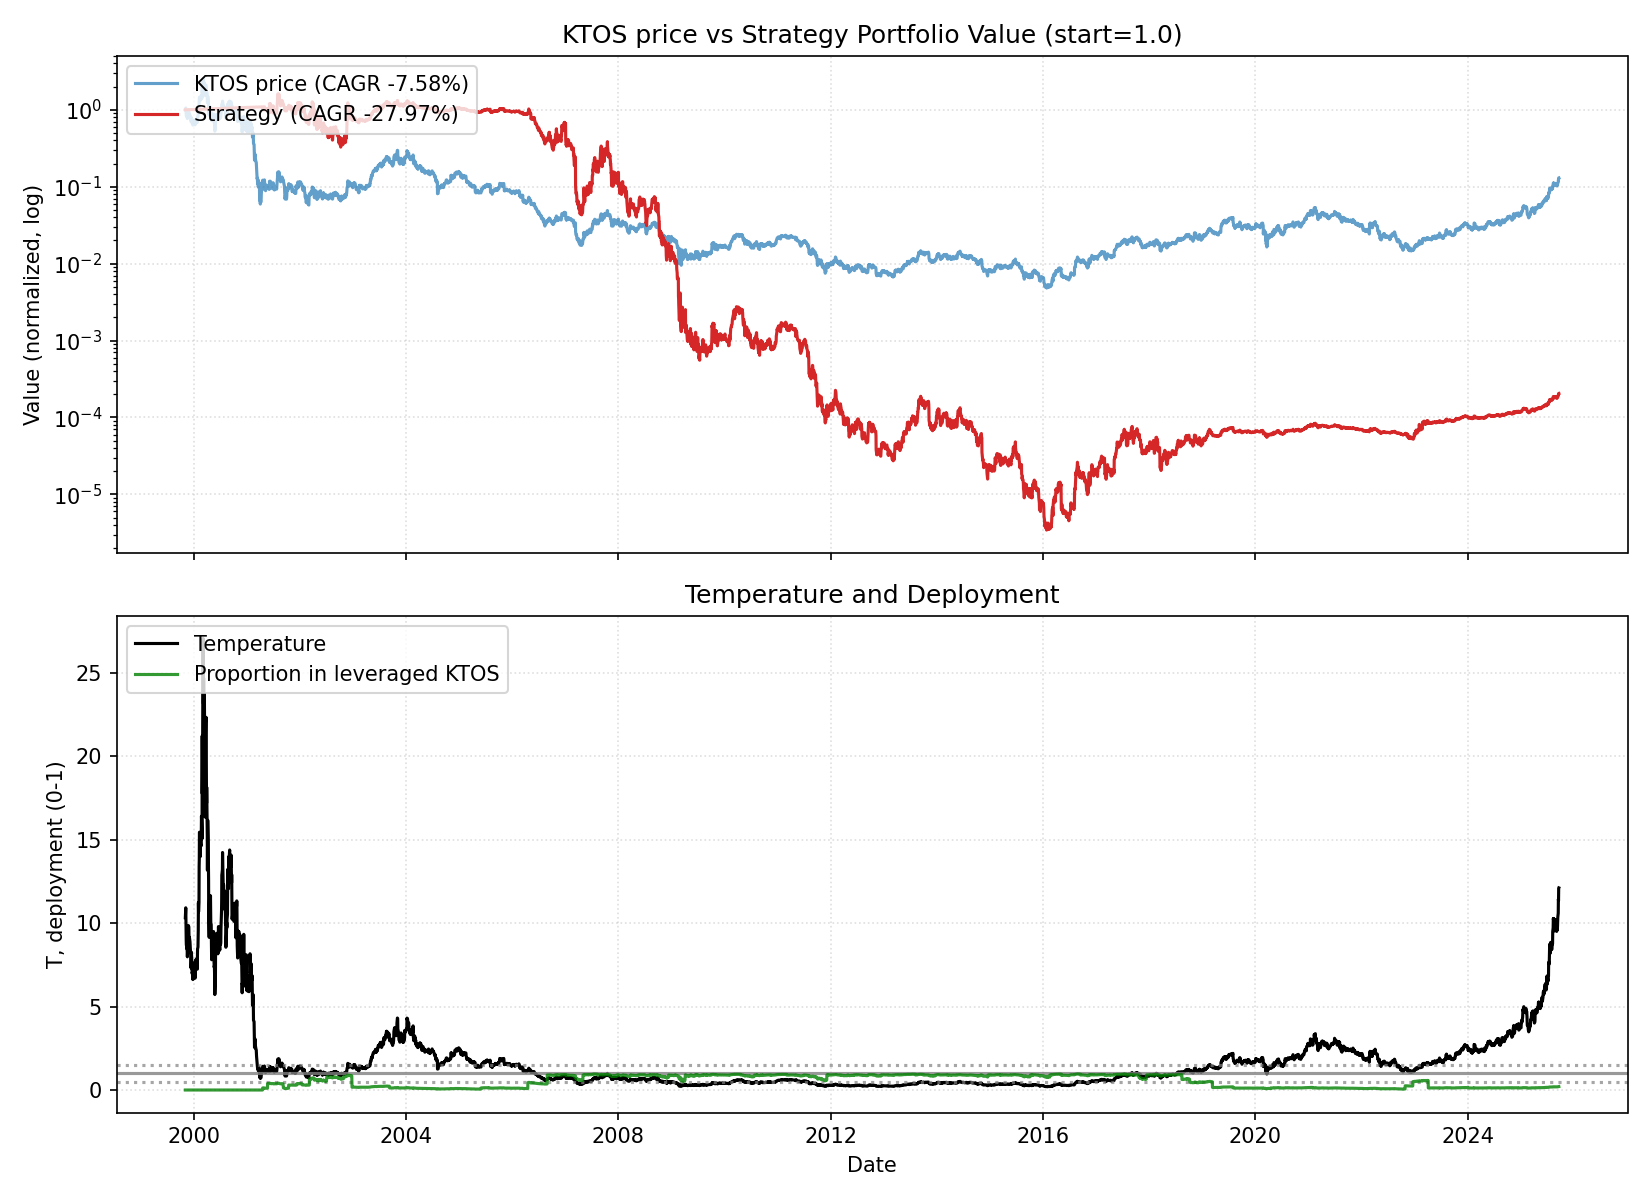

The data file committed next to this chart (first rows):
date, close, ret, ret_3, ret_6, ret_12, ret_22, temp, temp_ch_11, temp_ch_22, vol_22, vol_66, rate, yc_spread, credit_spread, yc_change_22, credit_change_22, port_unlevered, port_tqqq, port_cash, port_total, deployed_p, base_p, target_p
1999-11-05, 620.0, 0.0, , , , , 10.33, , , , , 5.3, 0.2, 2.27, , , 0.0, 0.0, 1, 1, 0.0, 0.1237, 0.1237
1999-11-08, 655.0, 0.05645, , , , , 10.93, , , , , 5.3, 0.21, 2.25, , , 0.0, 0.0, 1, 1, 0.0, 0.1237, 0.1237
1999-11-09, 610.6, -0.06775, -0.01512, , , , 10.19, , , , , 5.3, 0.2, 2.16, , , 0.0, 0.0, 1.001, 1.001, 0.0, 0.1237, 0.1237
1999-11-10, 582.5, -0.04606, -0.1107, , , , 9.72, , , , , 5.3, 0.19, 2.13, , , 0.0, 0.0, 1.001, 1.001, 0.0, 0.1237, 0.1237
1999-11-11, 540.0, -0.07296, -0.1157, , , , 9.013, , , , , 5.3, 0.19, 2.13, , , 0.0, 0.0, 1.001, 1.001, 0.0, 0.1237, 0.1237
1999-11-12, 520.0, -0.03704, -0.1073, -0.1613, , , 8.681, , , , , 5.3, 0.15, 2.13, , , 0.0, 0.0, 1.001, 1.001, 0.0, 0.1237, 0.1237
1999-11-15, 520.0, 0.0, -0.03704, -0.2061, , , 8.687, , , , , 5.3, 0.15, 2.09, , , 0.0, 0.0, 1.001, 1.001, 0.0, 0.1237, 0.1237
1999-11-16, 506.2, -0.02644, -0.02644, -0.1709, , , 8.46, , , , , 5.3, 0.12, 2.04, , , 0.0, 0.0, 1.002, 1.002, 0.0, 0.1237, 0.1237
1999-11-17, 511.2, 0.009877, -0.01683, -0.1223, , , 8.545, , , , , 5.3, 0.14, 2.04, , , 0.0, 0.0, 1.002, 1.002, 0.0, 0.1237, 0.1237
1999-11-18, 497.5, -0.02689, -0.01728, -0.0787, , , 8.317, , , , , 5.3, 0.16, 2.04, , , 0.0, 0.0, 1.002, 1.002, 0.0, 0.1237, 0.1237
1999-11-19, 477.5, -0.0402, -0.06601, -0.08173, , , 7.985, , , , , 5.3, 0.15, 2.02, , , 0.0, 0.0, 1.002, 1.002, 0.0, 0.1237, 0.1237
1999-11-22, 511.2, 0.07068, 0.02764, -0.01683, -0.1754, , 8.555, -0.1721, , , , 5.3, 0.14, 2.03, , , 0.0, 0.0, 1.003, 1.003, 0.0, 0.1237, 0.1237
1999-11-23, 506.2, -0.00978, 0.06021, 0.0, -0.2271, , 8.473, -0.2244, , , , 5.3, 0.15, 2.04, , , 0.0, 0.0, 1.003, 1.003, 0.0, 0.1237, 0.1237
1999-11-24, 515.0, 0.01728, 0.007335, 0.007335, -0.1566, , 8.622, -0.1537, , , , 5.3, 0.12, 2.02, , , 0.0, 0.0, 1.003, 1.003, 0.0, 0.1237, 0.1237
1999-11-26, 588.8, 0.1432, 0.163, 0.1834, 0.01073, , 9.861, 0.0145, , , , 5.3, 0.13, 2.01, , , 0.0, 0.0, 1.003, 1.003, 0.0, 0.1237, 0.1237
1999-11-29, 583.1, -0.009554, 0.1323, 0.2212, 0.07986, , 9.774, 0.08439, , , , 5.3, 0.17, 1.99, , , 0.0, 0.0, 1.003, 1.003, 0.0, 0.1237, 0.1237
1999-11-30, 540.0, -0.07395, -0.0828, 0.05623, 0.03846, , 9.053, 0.04282, , , , 5.3, 0.17, 1.99, , , 0.0, 0.0, 1.004, 1.004, 0.0, 0.1237, 0.1237
1999-12-01, 521.9, -0.03356, -0.105, 0.03086, 0.003606, , 8.751, 0.007347, , , , 5.3, 0.17, 1.97, , , 0.0, 0.0, 1.004, 1.004, 0.0, 0.1237, 0.1237
1999-12-02, 538.8, 0.03234, -0.002315, 0.04612, 0.0642, , 9.036, 0.06816, , , , 5.3, 0.18, 1.95, , , 0.0, 0.0, 1.004, 1.004, 0.0, 0.1237, 0.1237
1999-12-03, 546.2, 0.01392, 0.04671, -0.07219, 0.06846, , 9.164, 0.07244, , , , 5.3, 0.18, 1.96, , , 0.0, 0.0, 1.004, 1.004, 0.0, 0.1237, 0.1237
1999-12-06, 534.4, -0.02174, -0.008121, -0.0836, 0.07412, , 8.971, 0.07863, , , , 5.3, 0.18, 1.96, , , 0.0, 0.0, 1.004, 1.004, 0.0, 0.1237, 0.1237
1999-12-07, 529.4, -0.009357, -0.03089, -0.01968, 0.1086, -0.1462, 8.889, 0.1133, -0.1398, 0.05039, , 5.3, 0.16, 1.97, , , 0.0, 0.0, 1.005, 1.005, 0.0, 0.1237, 0.1237
1999-12-08, 516.2, -0.02479, -0.03392, -0.01078, 0.00978, -0.2118, 8.671, 0.01354, -0.2063, 0.05053, , 5.3, 0.17, 1.95, -0.03, -0.32, 0.0, 0.0, 1.005, 1.005, 0.0, 0.1237, 0.1237
1999-12-09, 506.2, -0.01937, -0.04368, -0.06032, 0.0, -0.1709, 8.505, 0.003728, -0.1651, 0.04853, , 5.3, 0.18, 1.95, -0.03, -0.3, 0.0, 0.0, 1.005, 1.005, 0.0, 0.1237, 0.1237
1999-12-10, 498.8, -0.01481, -0.0339, -0.08696, -0.03155, -0.1438, 8.381, -0.02794, -0.1378, 0.04685, , 5.3, 0.15, 1.95, -0.05, -0.21, 0.0, 0.0, 1.005, 1.005, 0.0, 0.1237, 0.1237
1999-12-13, 489.7, -0.01817, -0.03272, -0.08363, -0.1683, -0.09317, 8.234, -0.165, -0.0864, 0.04614, , 5.3, 0.15, 1.95, -0.04, -0.18, 0.0, 0.0, 1.005, 1.005, 0.0, 0.1237, 0.1237
1999-12-14, 435.0, -0.1117, -0.1278, -0.1783, -0.254, -0.1635, 7.317, -0.2514, -0.1572, 0.04941, , 5.3, 0.15, 1.94, -0.04, -0.19, 0.0, 0.0, 1.006, 1.006, 0.0, 0.1237, 0.1237
1999-12-15, 443.4, 0.0194, -0.09445, -0.141, -0.1788, -0.1472, 7.46, -0.176, -0.1413, 0.04933, , 5.3, 0.15, 1.93, 0.0, -0.2, 0.0, 0.0, 1.006, 1.006, 0.0, 0.1237, 0.1237
1999-12-16, 459.4, 0.03594, 0.05603, -0.09259, -0.1198, -0.09259, 7.73, -0.1167, -0.08624, 0.05013, , 5.3, 0.16, 1.93, 0.01, -0.16, 0.0, 0.0, 1.006, 1.006, 0.0, 0.1237, 0.1237
1999-12-17, 490.0, 0.06667, 0.105, -0.01754, -0.09049, -0.04156, 8.247, -0.08731, -0.03486, 0.05207, , 5.3, 0.15, 1.93, 0.03, -0.11, 0.0, 0.0, 1.006, 1.006, 0.0, 0.1237, 0.1237
1999-12-20, 451.2, -0.07908, -0.01769, -0.07849, -0.1739, -0.09296, 7.6, -0.1706, -0.08619, 0.05464, , 5.3, 0.15, 1.91, 0.01, -0.13, 0.0, 0.0, 1.007, 1.007, 0.0, 0.1237, 0.1237
1999-12-21, 421.2, -0.06648, -0.1403, -0.03161, -0.2117, -0.1178, 7.097, -0.2089, -0.1112, 0.05606, , 5.3, 0.17, 1.92, 0.01, -0.12, 0.0, 0.0, 1.007, 1.007, 0.0, 0.1237, 0.1237
1999-12-22, 415.0, -0.01484, -0.08033, -0.06413, -0.2161, -0.1883, 6.993, -0.2133, -0.1826, 0.05558, , 5.3, 0.15, 1.89, 0.0, -0.13, 0.0, 0.0, 1.007, 1.007, 0.0, 0.1237, 0.1237
1999-12-23, 417.8, 0.006777, -0.00816, -0.09048, -0.1907, -0.1747, 7.042, -0.1879, -0.1689, 0.05306, , 5.3, 0.17, 1.88, 0.03, -0.15, 0.0, 0.0, 1.007, 1.007, 0.0, 0.1237, 0.1237
1999-12-27, 392.5, -0.06058, -0.05422, -0.199, -0.2247, -0.2379, 6.622, -0.2214, -0.232, 0.05424, , 5.3, 0.19, 1.86, 0.04, -0.18, 0.0, 0.0, 1.007, 1.007, 0.0, 0.1237, 0.1237
1999-12-28, 412.5, 0.05096, -0.01272, -0.08587, -0.1729, -0.2994, 6.961, -0.1695, -0.2941, 0.05551, , 5.3, 0.2, 1.85, 0.08, -0.17, 0.0, 0.0, 1.008, 1.008, 0.0, 0.1237, 0.1237
1999-12-29, 418.1, 0.01364, 0.06529, -0.007418, -0.1461, -0.283, 7.057, -0.143, -0.2779, 0.0444, , 5.3, 0.19, 1.84, 0.06, -0.17, 0.0, 0.0, 1.008, 1.008, 0.0, 0.1237, 0.1237
1999-12-30, 430.6, 0.0299, 0.04394, 0.03765, -0.01006, -0.2025, 7.27, -0.006367, -0.197, 0.04539, , 5.3, 0.2, 1.84, 0.03, -0.15, 0.0, 0.0, 1.008, 1.008, 0.0, 0.1237, 0.1237
1999-12-31, 436.2, 0.01306, 0.04335, 0.04413, -0.01621, -0.1641, 7.367, -0.01254, -0.1582, 0.04355, , 5.3, 0.21, 1.73, 0.04, -0.26, 0.0, 0.0, 1.008, 1.008, 0.0, 0.1237, 0.1237
2000-01-03, 450.6, 0.03295, 0.04644, 0.1481, -0.01905, -0.1636, 7.615, -0.01493, -0.1573, 0.04405, , 5.3, 0.2, 1.69, 0.03, -0.28, 0.0, 0.0, 1.008, 1.008, 0.0, 0.1237, 0.1237
2000-01-04, 440.0, -0.02358, 0.008596, 0.06667, -0.102, -0.1945, 7.437, -0.09827, -0.1885, 0.04336, , 5.3, 0.19, 1.72, 0.01, -0.23, 0.0, 0.0, 1.009, 1.009, 0.0, 0.1237, 0.1237
2000-01-05, 410.0, -0.06818, -0.09015, -0.01943, -0.09141, -0.2327, 6.931, -0.08803, -0.2274, 0.04487, , 5.3, 0.24, 1.67, 0.06, -0.29, 0.0, 0.0, 1.009, 1.009, 0.0, 0.1237, 0.1237
2000-01-06, 398.8, -0.02744, -0.09375, -0.07402, -0.05341, -0.2468, 6.743, -0.04988, -0.2415, 0.04494, , 5.3, 0.22, 1.67, 0.04, -0.29, 0.0, 0.0, 1.009, 1.009, 0.0, 0.1237, 0.1237
2000-01-07, 397.5, -0.003135, -0.03049, -0.08883, -0.04217, -0.23, 6.723, -0.0386, -0.2246, 0.04498, , 5.3, 0.21, 1.7, 0.05, -0.27, 0.0, 0.0, 1.009, 1.009, 0.0, 0.1237, 0.1237
2000-01-10, 416.2, 0.04717, 0.04389, -0.07628, -0.00374, -0.1778, 7.045, 0.000439, -0.1716, 0.04659, , 5.3, 0.19, 1.7, 0.02, -0.25, 0.0, 0.0, 1.01, 1.01, 0.0, 0.1237, 0.1237
2000-01-11, 398.1, -0.04354, 0.001572, -0.09517, 0.01433, -0.2018, 6.74, 0.01788, -0.1958, 0.04714, , 5.3, 0.22, 1.69, 0.04, -0.26, 0.0, 0.0, 1.01, 1.01, 0.0, 0.1237, 0.1237
2000-01-12, 396.2, -0.00471, -0.04805, -0.03354, -0.03939, -0.1908, 6.71, -0.03604, -0.1851, 0.04714, , 5.3, 0.23, 1.68, 0.08, -0.27, 0.0, 0.0, 1.01, 1.01, 0.0, 0.1237, 0.1237
2000-01-13, 425.0, 0.07256, 0.0675, 0.06583, 0.01644, -0.02299, 7.198, 0.01999, -0.01615, 0.05019, , 5.3, 0.23, 1.75, 0.08, -0.2, 0.0, 0.0, 1.01, 1.01, 0.0, 0.1237, 0.1237
2000-01-14, 460.0, 0.08235, 0.1609, 0.1572, 0.06821, 0.03735, 7.793, 0.07195, 0.04461, 0.04757, , 5.3, 0.25, 1.73, 0.1, -0.21, 0.0, 0.0, 1.01, 1.01, 0.0, 0.1237, 0.1237
2000-01-18, 440.0, -0.04348, 0.03529, 0.05706, 0.008596, -0.04218, 7.461, 0.01283, -0.0348, 0.04846, , 5.3, 0.28, 1.72, 0.13, -0.21, 0.0, 0.0, 1.011, 1.011, 0.0, 0.1237, 0.1237
2000-01-19, 436.2, -0.008523, -0.05163, 0.09576, -0.0319, -0.1097, 7.399, -0.02829, -0.1028, 0.04785, , 5.3, 0.27, 1.7, 0.11, -0.23, 0.0, 0.0, 1.011, 1.011, 0.0, 0.1237, 0.1237
2000-01-20, 453.8, 0.04011, 0.03125, 0.1451, 0.03125, 0.00554, 7.698, 0.03509, 0.01281, 0.04636, , 5.3, 0.3, 1.66, 0.15, -0.27, 0.0, 0.0, 1.011, 1.011, 0.0, 0.1237, 0.1237
2000-01-21, 463.8, 0.02204, 0.06304, 0.09118, 0.1311, 0.1009, 7.869, 0.1353, 0.1089, 0.04332, , 5.3, 0.31, 1.63, 0.16, -0.28, 0.0, 0.0, 1.011, 1.011, 0.0, 0.1237, 0.1237
2000-01-24, 430.0, -0.07278, -0.05234, -0.06522, 0.07837, 0.03614, 7.302, 0.08289, 0.04413, 0.04381, , 5.3, 0.26, 1.67, 0.09, -0.25, 0.0, 0.0, 1.011, 1.011, 0.0, 0.1237, 0.1237
2000-01-25, 432.5, 0.005814, -0.06739, -0.01705, 0.08805, 0.03515, 7.346, 0.09261, 0.04313, 0.04366, , 5.3, 0.26, 1.63, 0.11, -0.26, 0.0, 0.0, 1.012, 1.012, 0.0, 0.1237, 0.1237
2000-01-26, 426.2, -0.01445, -0.008721, -0.02292, 0.02402, 0.08599, 7.241, 0.02784, 0.09359, 0.0438, , 5.3, 0.24, 1.59, 0.07, -0.29, 0.0, 0.0, 1.012, 1.012, 0.0, 0.1237, 0.1237
2000-01-27, 476.2, 0.1173, 0.1012, 0.04959, 0.1962, 0.1545, 8.093, 0.2007, 0.1626, 0.04795, , 5.3, 0.17, 1.55, -0.02, -0.31, 0.0, 0.0, 1.012, 1.012, 0.0, 0.1237, 0.1237
2000-01-28, 497.5, 0.04462, 0.1672, 0.07278, 0.2555, 0.1898, 8.456, 0.2602, 0.1982, 0.04771, , 5.3, 0.08, 1.6, -0.12, -0.25, 0.0, 0.0, 1.012, 1.012, 0.0, 0.1237, 0.1237
2000-01-31, 503.8, 0.01256, 0.05774, 0.1715, 0.1853, 0.1698, 8.568, 0.1903, 0.1785, 0.04771, , 5.3, 0.07, 1.68, -0.12, -0.16, 0.0, 0.0, 1.012, 1.012, 0.0, 0.1237, 0.1237
2000-02-01, 532.5, 0.05707, 0.07035, 0.2312, 0.1576, 0.2206, 9.059, 0.1625, 0.2297, 0.0486, , 5.73, 0.02, 1.65, -0.18, -0.19, 0.0, 0.0, 1.013, 1.013, 0.0, 0.1237, 0.1237
... 6,447 more rows
